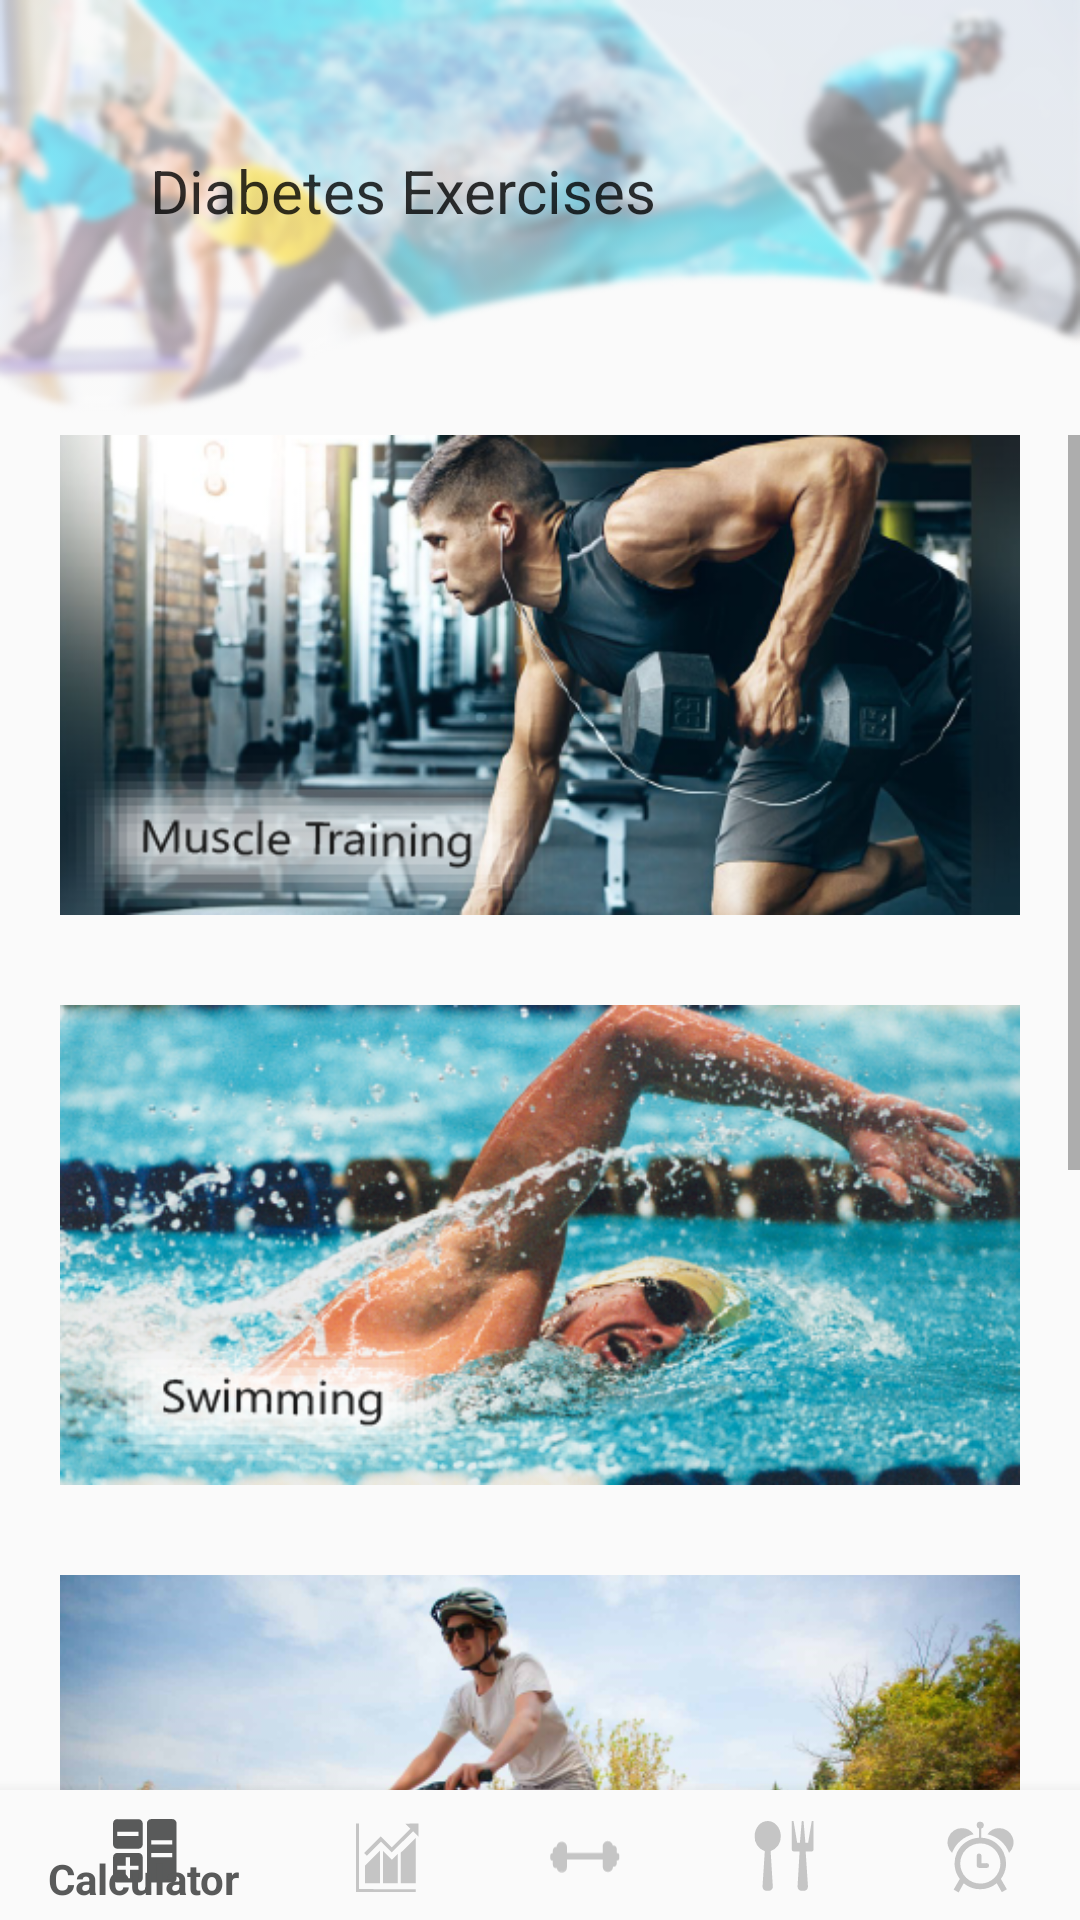

The Android layout XML behind this screen, and the referenced resources:
<!-- AndroidManifest.xml: application theme AppTheme.NoActionBar -->
<!-- res/layout/activity_exercise.xml -->
<?xml version="1.0" encoding="utf-8"?>
<android.support.v4.widget.DrawerLayout xmlns:android="http://schemas.android.com/apk/res/android"
    xmlns:app="http://schemas.android.com/apk/res-auto"
    xmlns:tools="http://schemas.android.com/tools"
    android:id="@+id/drawer_layout"
    android:layout_width="match_parent"
    android:layout_height="match_parent"
    android:fitsSystemWindows="true">

<RelativeLayout
    android:layout_width="match_parent"
    android:layout_height="match_parent">
    <android.support.v7.widget.Toolbar
        android:layout_width="match_parent"
        android:layout_height="150dp"
        android:fitsSystemWindows="true"
        android:minHeight="?attr/actionBarSize"
        android:background="@drawable/headerexercise"/>
    <TextView
        android:layout_width="wrap_content"
        android:layout_height="wrap_content"
        android:layout_marginLeft="50dp"
        android:layout_marginTop="50dp"
        android:alpha=".80"
        android:text="Diabetes Exercises"
        android:textColor="#000000"
        android:textSize="20dp"
        app:fontFamily="@font/bahnschrift"
        />


    <ScrollView
        android:id="@+id/home"
        android:layout_width="match_parent"
        android:layout_height="match_parent"
        android:layout_marginTop="145dp">


        <LinearLayout
            android:id="@+id/grubbt"
            android:layout_width="match_parent"
            android:layout_height="wrap_content"
            android:orientation="vertical">



    

            <Button
                android:id="@+id/btn_muscle"
                android:layout_width="320dp"
                android:layout_height="160dp"
                android:layout_gravity="center"
                android:layout_marginTop="0dp"
                android:background="@drawable/muscle"
                />

            <Button
                android:id="@+id/btn_swimming"
                android:layout_width="320dp"
                android:layout_height="160dp"
                android:layout_gravity="center"
                android:layout_marginTop="30dp"
                android:background="@drawable/swimming" />

            <Button
                android:id="@+id/btn_cycling"
                android:layout_width="320dp"
                android:layout_height="160dp"
                android:layout_gravity="center"
                android:layout_marginTop="30dp"
                android:background="@drawable/cycling" />

            <Button
                android:id="@+id/btn_jogging"
                android:layout_width="320dp"
                android:layout_height="160dp"
                android:layout_gravity="center"
                android:layout_marginTop="30dp"
                android:background="@drawable/jogging" />

            <Button
                android:id="@+id/btn_yoga"
                android:layout_width="320dp"
                android:layout_height="160dp"
                android:layout_gravity="center"
                android:layout_marginTop="30dp"
                android:layout_marginBottom="80dp"
                android:background="@drawable/yogagymnastic" />

        </LinearLayout>
    </ScrollView>

</RelativeLayout>
    <RelativeLayout
        android:layout_width="match_parent"
        android:layout_height="wrap_content"
        >

        <FrameLayout
            android:id="@+id/fragment_container"
            android:layout_width="match_parent"
            android:layout_height="match_parent"
            android:layout_above="@id/bottom_navigation"
            android:layout_marginBottom="-1dp" >

            <android.support.v7.widget.Toolbar
                android:id="@+id/toolbar"
                android:layout_width="match_parent"
                android:layout_height="40dp"
                android:layout_marginLeft="-7dp"
                android:layout_marginTop="44dp"
                android:fitsSystemWindows="true"
                android:minHeight="?attr/actionBarSize" />
        </FrameLayout>

        <android.support.design.widget.BottomNavigationView
            android:id="@+id/bottom_navigation"
            android:layout_width="match_parent"
            android:layout_height="45dp"
            android:layout_alignParentBottom="true"
            android:layout_marginBottom="-2dp"
            android:background="?android:attr/windowBackground"
            android:theme="@style/BottomNavigationTheme"
            app:layout_constraintBottom_toBottomOf="parent"
            app:layout_constraintLeft_toLeftOf="parent"
            app:layout_constraintRight_toRightOf="parent"
            app:menu="@menu/bottom_navigation" />

    </RelativeLayout>


    <FrameLayout
        android:id="@+id/content_frame"
        android:layout_width="match_parent"
        android:layout_height="match_parent">

    </FrameLayout>

    
    <android.support.design.widget.NavigationView
        android:id="@+id/nav_view"
        android:layout_width="wrap_content"
        android:layout_height="match_parent"
        android:layout_gravity="bottom|start"
        android:fitsSystemWindows="true"
        app:headerLayout="@layout/nav_header"
        app:menu="@menu/nav_drawer_menu" />



</android.support.v4.widget.DrawerLayout>
<!-- res/layout/nav_header.xml (included above) -->
<?xml version="1.0" encoding="utf-8"?>
<LinearLayout xmlns:android="http://schemas.android.com/apk/res/android"
    xmlns:tools="http://schemas.android.com/tools"
    android:layout_width="match_parent"
    android:layout_height="192dp"
    android:background="@drawable/side_nav_bar"
    android:padding="16dp"
    android:theme="@style/ThemeOverlay.AppCompat.Light"
    android:orientation="vertical"
    android:gravity="bottom">


<android.support.constraint.ConstraintLayout
    android:layout_width="wrap_content"
    android:layout_height="wrap_content">
    <TextView
        android:layout_width="match_parent"
        android:layout_height="wrap_content"
        android:text="Hello!"
        android:textAppearance="@style/TextAppearance.AppCompat.Body1"
        tools:ignore="MissingConstraints" />

    <TextView
        android:id="@+id/textview_firstName"
        android:layout_width="wrap_content"
        android:layout_height="wrap_content"
        android:layout_marginRight="10dp"
        android:hint="First Name"
        android:paddingTop="@dimen/nav_header_vertical_spacing"
        android:textAppearance="@style/TextAppearance.AppCompat.Body1"
        android:textSize="20dp"
        tools:ignore="MissingConstraints" />
    
</android.support.constraint.ConstraintLayout>
</LinearLayout>
<!-- resources referenced by this layout -->
<resources>
  <dimen name="nav_header_vertical_spacing">16dp</dimen>
  <!-- drawable cycling: png bitmap (drawable, 221101 bytes) -->
  <!-- drawable headerexercise: png bitmap (drawable-mdpi, 107094 bytes) -->
  <!-- drawable jogging: png bitmap (drawable-ldpi, 190707 bytes) -->
  <!-- drawable muscle: png bitmap (drawable-mdpi, 190504 bytes) -->
  <!-- drawable side_nav_bar (drawable-v21) -->
  <shape xmlns:android="http://schemas.android.com/apk/res/android"
      android:shape="rectangle">
      <gradient
          android:angle="135"
          android:startColor="#707470"
          android:centerColor="#C7CFC7"
          android:endColor="#FFFFFF"
          android:type="linear" />
  </shape>
  <!-- drawable swimming: png bitmap (drawable-xhdpi, 271221 bytes) -->
  <!-- drawable yogagymnastic: png bitmap (drawable-mdpi, 132045 bytes) -->
  <style name="BottomNavigationTheme" parent="Theme.AppCompat.Light">
          <item name="colorPrimary">@color/active_tab_color</item>
          <item name="android:textColorSecondary">@color/inactive_tab_color</item>
      </style>
  <style name="AppTheme.NoActionBar">
          <item name="windowActionBar">false</item>
          <item name="windowNoTitle">true</item>
      </style>
  <color name="active_tab_color">#595A5A</color>
  <color name="inactive_tab_color">#C5C5C5</color>
</resources>
